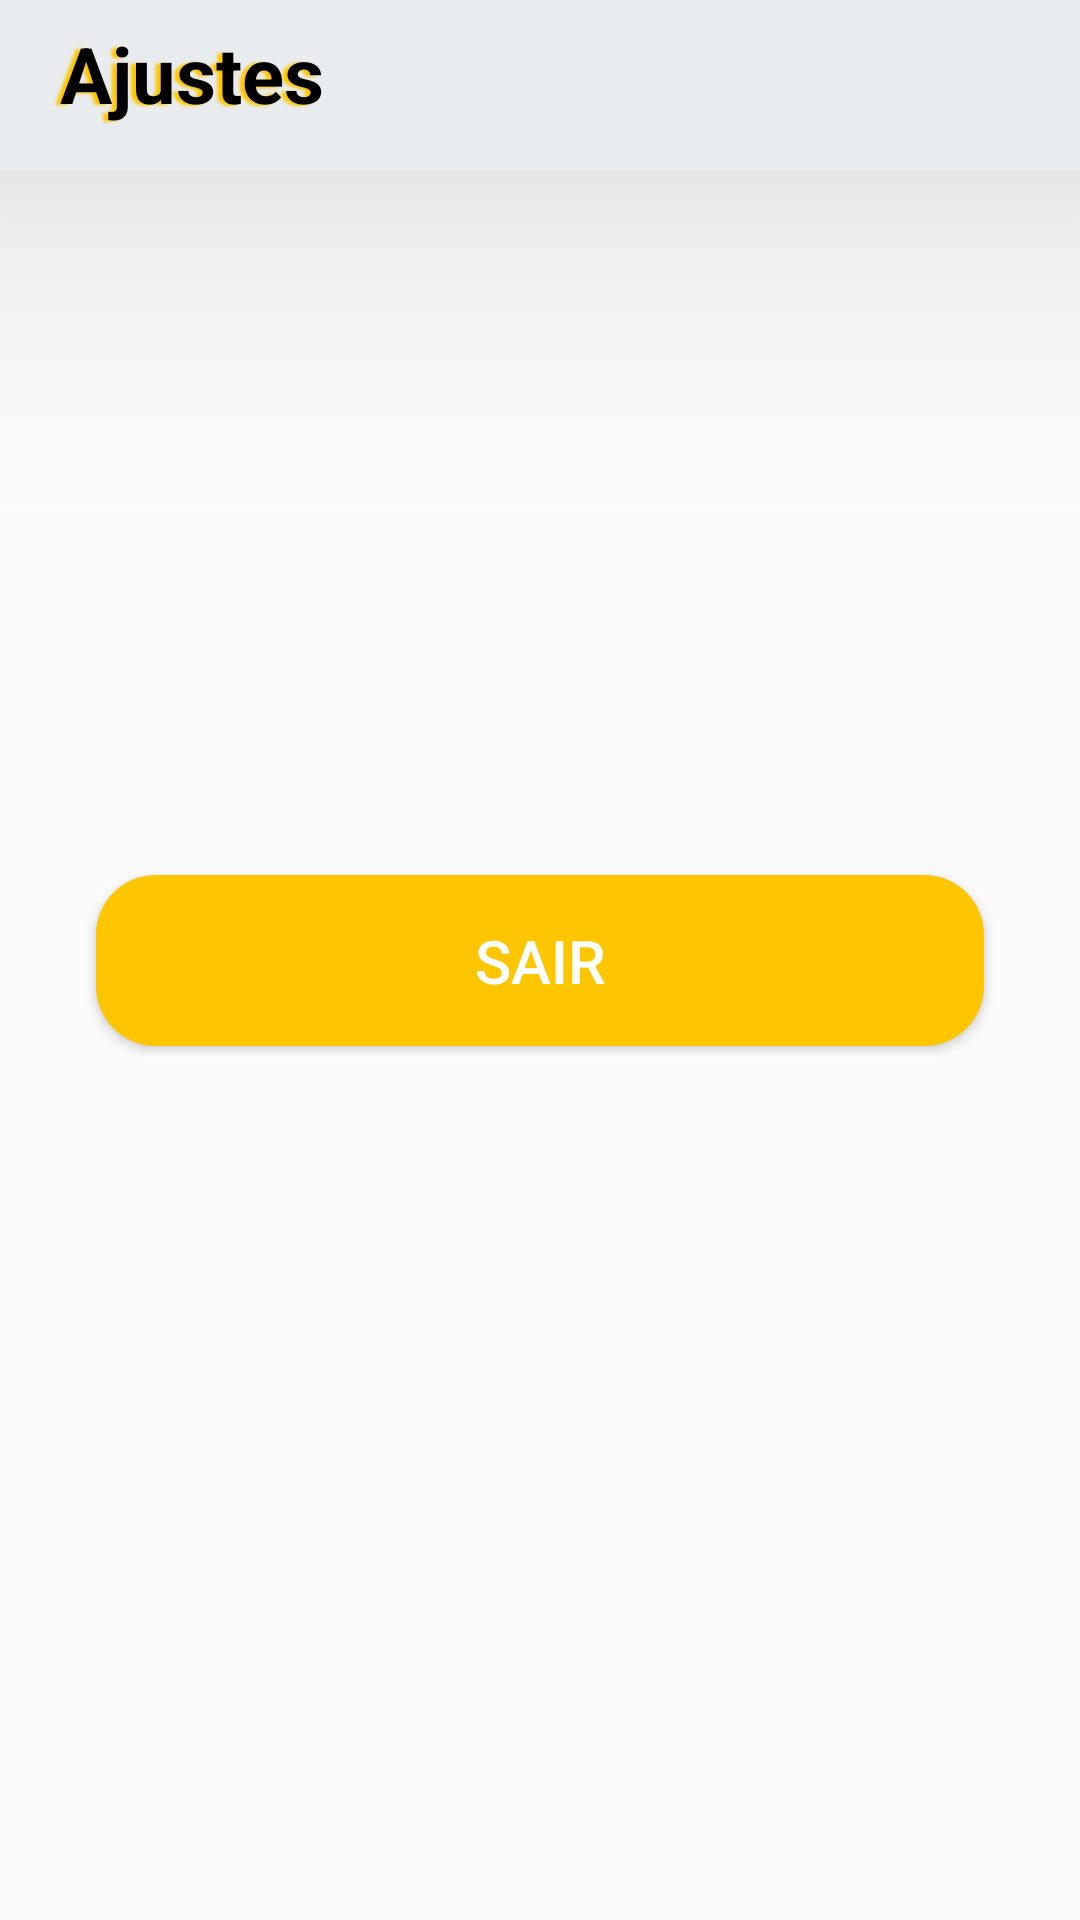

Android layout source for this screen:
<!-- AndroidManifest.xml: application theme AppTheme -->
<!-- res/layout/fragment_settings.xml -->
<?xml version="1.0" encoding="utf-8"?>
<androidx.constraintlayout.widget.ConstraintLayout xmlns:android="http://schemas.android.com/apk/res/android"
    xmlns:app="http://schemas.android.com/apk/res-auto"
    xmlns:tools="http://schemas.android.com/tools"
    android:layout_width="match_parent"
    android:layout_height="match_parent"
    tools:context=".SettingsFragment">


    <LinearLayout
        android:layout_width="match_parent"
        android:layout_height="57dp"
        android:background="@drawable/titles"

        android:elevation="60dp"
        android:orientation="horizontal"
        android:paddingTop="7dp"

        app:layout_constraintEnd_toEndOf="parent"

        app:layout_constraintStart_toStartOf="parent"
        app:layout_constraintTop_toTopOf="parent" >

        <TextView
            android:layout_width="wrap_content"
            android:layout_height="wrap_content"
            android:paddingLeft="5dp"
            android:textColor="@color/black"
            android:shadowColor="@color/colorPrimary"
            android:shadowDx="-5"
            android:shadowDy="1"
            android:shadowRadius="2"
            android:text="@string/settings"
            android:textSize="@dimen/text_titles"
            android:textStyle="bold">

        </TextView>

        <ImageView
            android:layout_width="40dp"
            android:layout_height="40dp"
            android:layout_marginLeft="5dp"
            android:src="@drawable/ic_settings"
            android:tint="@color/colorPrimary">

        </ImageView>
    </LinearLayout>

    <Button
        android:id="@+id/buttonLogout"
        android:layout_width="match_parent"
        android:layout_height="wrap_content"
        android:layout_marginHorizontal="32dp"
        android:background="@drawable/button"
        android:text="@string/logout"
        android:textColor="@color/white"
        android:textSize="20dp"
        app:layout_constraintBottom_toBottomOf="parent"
        app:layout_constraintEnd_toEndOf="parent"

        app:layout_constraintStart_toStartOf="parent"
        app:layout_constraintTop_toTopOf="parent" />

</androidx.constraintlayout.widget.ConstraintLayout>
<!-- resources referenced by this layout -->
<resources>
  <color name="black">#000</color>
  <color name="colorPrimary">#fdc600</color>
  <color name="white">#FFF</color>
  <dimen name="text_titles">26dp</dimen>
  <!-- drawable button (drawable) -->
  <?xml version="1.0" encoding="utf-8"?>
  <shape xmlns:android="http://schemas.android.com/apk/res/android">
      <stroke
          android:color="@color/colorPrimary"
           />
      <solid
          android:color="@color/colorPrimary"
           />
      <corners
          android:radius="20dp"
          />
      <padding
          android:bottom="15dp"
          android:left="15dp"
          android:right="15dp"
          android:top="15dp" />
  </shape>
  <!-- drawable titles (drawable) -->
  <?xml version="1.0" encoding="utf-8"?>
  <shape xmlns:android="http://schemas.android.com/apk/res/android">
      <stroke
          android:color="@color/gray_light"
           />
      <solid
          android:color="@color/gray_light"
  
           />
      <corners
  
          />
      <padding
          android:bottom="15dp"
          android:left="15dp"
          android:right="15dp"
          android:top="15dp" />
  
  </shape>
  <string name="logout">Sair</string>
  <string name="settings">Ajustes</string>
  <style name="AppTheme" parent="Theme.AppCompat.Light.NoActionBar">
          <item name="android:windowNoTitle">true</item>
          <item name="android:windowActionBar">false</item>
          <item name="android:windowFullscreen">true</item>
          <item name="android:windowContentOverlay">@null</item>
  
      </style>
  <color name="gray_light">#e9ecef</color>
</resources>
